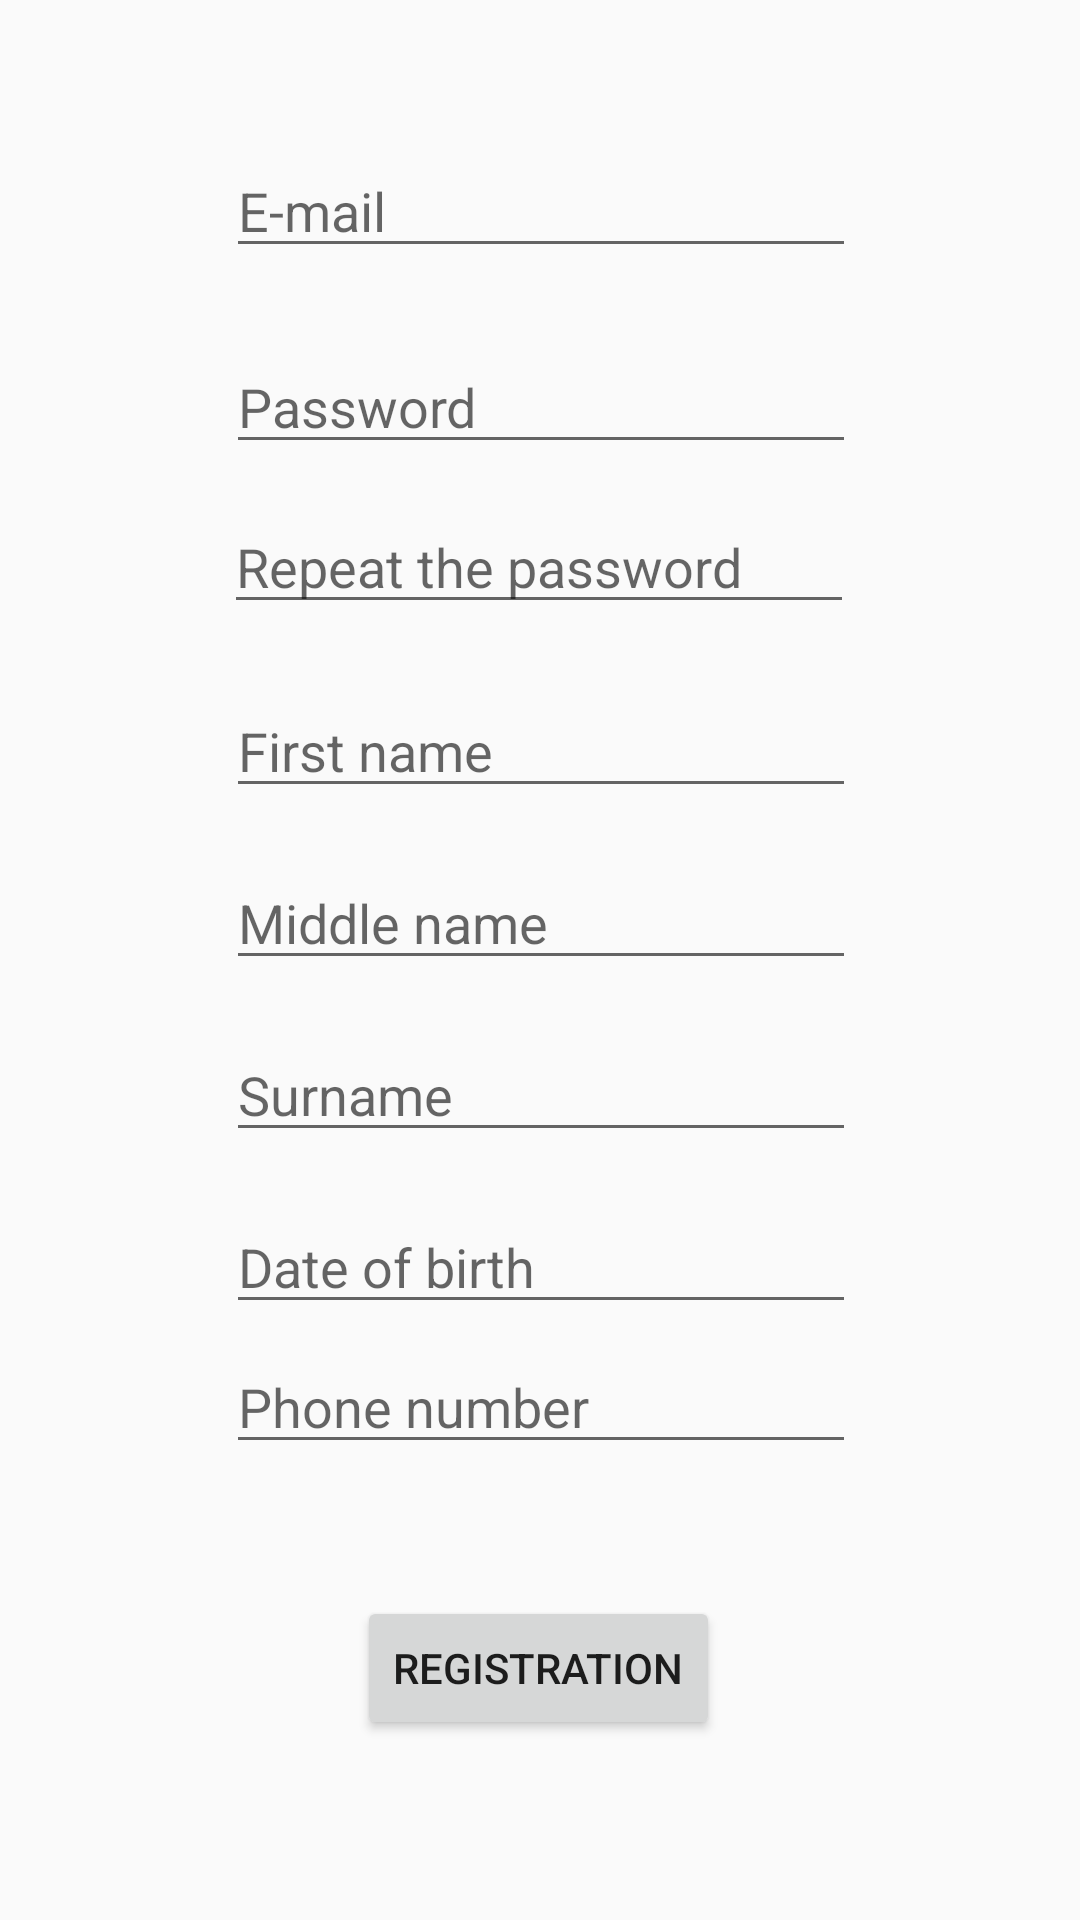

Produce the Android XML layout that renders to this screen, including the resource entries it uses.
<!-- AndroidManifest.xml: application theme Theme.Job_Centre -->
<!-- res/layout/activity_registration.xml -->
<?xml version="1.0" encoding="utf-8"?>
<android.support.constraint.ConstraintLayout xmlns:android="http://schemas.android.com/apk/res/android"
    xmlns:app="http://schemas.android.com/apk/res-auto"
    xmlns:tools="http://schemas.android.com/tools"
    android:layout_width="match_parent"
    android:layout_height="match_parent"
    tools:context=".Registration">

    <EditText
        android:id="@+id/editText2"
        android:layout_width="wrap_content"
        android:layout_height="wrap_content"
        android:layout_marginTop="24dp"
        android:autofillHints=""
        android:ems="10"
        android:hint="@string/password"
        android:inputType="textPassword"
        app:layout_constraintEnd_toEndOf="parent"
        app:layout_constraintHorizontal_bias="0.502"
        app:layout_constraintStart_toStartOf="parent"
        app:layout_constraintTop_toBottomOf="@+id/editText1" />

    <EditText
        android:id="@+id/editText4"
        android:layout_width="wrap_content"
        android:layout_height="wrap_content"
        android:layout_marginTop="20dp"
        android:autofillHints=""
        android:ems="10"
        android:hint="@string/first_name"
        android:inputType="textPersonName"
        app:layout_constraintEnd_toEndOf="parent"
        app:layout_constraintHorizontal_bias="0.502"
        app:layout_constraintStart_toStartOf="parent"
        app:layout_constraintTop_toBottomOf="@+id/editText3" />

    <EditText
        android:id="@+id/editText5"
        android:layout_width="wrap_content"
        android:layout_height="wrap_content"
        android:layout_marginTop="16dp"
        android:autofillHints=""
        android:ems="10"
        android:hint="@string/middle_name"
        android:inputType="textPersonName"
        app:layout_constraintEnd_toEndOf="parent"
        app:layout_constraintHorizontal_bias="0.502"
        app:layout_constraintStart_toStartOf="parent"
        app:layout_constraintTop_toBottomOf="@+id/editText4" />

    <EditText
        android:id="@+id/editText6"
        android:layout_width="wrap_content"
        android:layout_height="wrap_content"
        android:layout_marginTop="16dp"
        android:autofillHints=""
        android:ems="10"
        android:hint="@string/surname"
        android:inputType="textPersonName"
        app:layout_constraintEnd_toEndOf="parent"
        app:layout_constraintHorizontal_bias="0.502"
        app:layout_constraintStart_toStartOf="parent"
        app:layout_constraintTop_toBottomOf="@+id/editText5" />

    <EditText
        android:id="@+id/editText7"
        android:layout_width="wrap_content"
        android:layout_height="wrap_content"
        android:layout_marginTop="16dp"
        android:ems="10"
        android:hint="@string/date_of_birth"
        android:importantForAutofill="no"
        android:inputType="date"
        app:layout_constraintEnd_toEndOf="parent"
        app:layout_constraintHorizontal_bias="0.502"
        app:layout_constraintStart_toStartOf="parent"
        app:layout_constraintTop_toBottomOf="@+id/editText6" />

    <EditText
        android:id="@+id/editText8"
        android:layout_width="wrap_content"
        android:layout_height="wrap_content"
        android:autofillHints=""
        android:ems="10"
        android:hint="@string/phone_number"
        android:inputType="phone"
        app:layout_constraintBottom_toTopOf="@+id/button4"
        app:layout_constraintEnd_toEndOf="parent"
        app:layout_constraintHorizontal_bias="0.502"
        app:layout_constraintStart_toStartOf="parent"
        app:layout_constraintTop_toBottomOf="@+id/editText7"
        app:layout_constraintVertical_bias="0.106" />

    <EditText
        android:id="@+id/editText1"
        android:layout_width="wrap_content"
        android:layout_height="wrap_content"
        android:layout_marginTop="48dp"
        android:autofillHints=""
        android:ems="10"
        android:hint="@string/e_mail"
        android:inputType="textEmailAddress"
        app:layout_constraintEnd_toEndOf="parent"
        app:layout_constraintHorizontal_bias="0.502"
        app:layout_constraintStart_toStartOf="parent"
        app:layout_constraintTop_toTopOf="parent" />

    <EditText
        android:id="@+id/editText3"
        android:layout_width="wrap_content"
        android:layout_height="wrap_content"
        android:layout_marginTop="12dp"
        android:autofillHints=""
        android:ems="10"
        android:hint="@string/repeat_the_password"
        android:inputType="textPassword"
        app:layout_constraintEnd_toEndOf="parent"
        app:layout_constraintHorizontal_bias="0.497"
        app:layout_constraintStart_toStartOf="parent"
        app:layout_constraintTop_toBottomOf="@+id/editText2" />

    <Button
        android:id="@+id/button4"
        android:layout_width="wrap_content"
        android:layout_height="wrap_content"
        android:layout_marginBottom="60dp"
        android:onClick="ApplicantMe"
        android:text="@string/registration"
        app:layout_constraintBottom_toBottomOf="parent"
        app:layout_constraintEnd_toEndOf="parent"
        app:layout_constraintHorizontal_bias="0.498"
        app:layout_constraintStart_toStartOf="parent" />

</android.support.constraint.ConstraintLayout>
<!-- resources referenced by this layout -->
<resources>
  <string name="date_of_birth">Date of birth</string>
  <string name="e_mail">E-mail</string>
  <string name="first_name">First name</string>
  <string name="middle_name">Middle name</string>
  <string name="password">Password</string>
  <string name="phone_number">Phone number</string>
  <string name="registration">Registration</string>
  <string name="repeat_the_password">Repeat the password</string>
  <string name="surname">Surname</string>
  <style name="Theme.Job_Centre" parent="Theme.AppCompat.Light.DarkActionBar">
          
          <item name="colorPrimary">@color/purple_500</item>
          <item name="colorPrimaryDark">@color/purple_700</item>
          <item name="colorAccent">@color/teal_200</item>
          
      </style>
  <!-- not gathered from this repository: default colours our renderer supplied (Android Studio template values) -->
  <color name="purple_500">#FF6200EE</color>
  <color name="purple_700">#FF3700B3</color>
  <color name="teal_200">#FF03DAC5</color>
</resources>
